Run: headless pygame with SDL's dummy video driver; simulated clock (each Clock.tick advances the game by its frame time, no real sleeping); random seed 0; keys injected as events and as key.get_pressed() state; no mouse input.
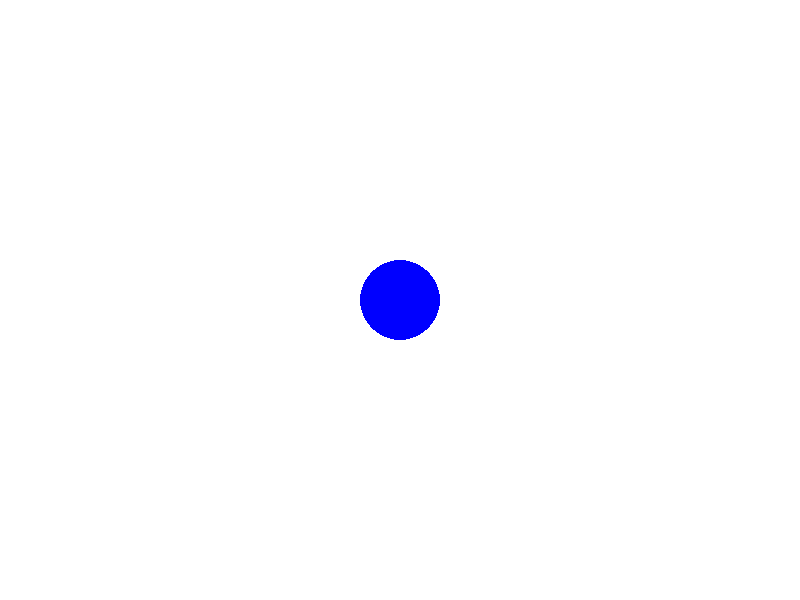
Frame 1 of 4 · flips 1–60 · no input
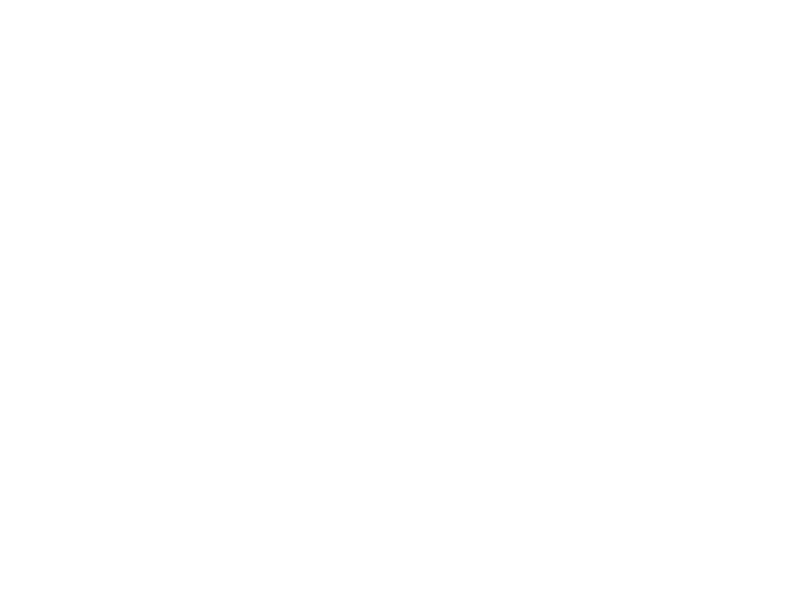
Frame 2 of 4 · flips 61–180 · tapped SPACE, RETURN · held RIGHT (→), D
Frame 3 of 4 · flips 181–300 · held DOWN (↓), S · screen unchanged from frame 2, image omitted
Frame 4 of 4 · flips 301–420 · held LEFT (←), A, UP (↑), W · screen same as frame 1, image omitted

The pygame program that drew these frames:

import pygame	#imports the pygame module

pygame.init()	#starts the game

# Window
HEIGHT = 600
WIDTH = 800
BGCOLOR = (255, 255, 255)
BLUE = (0, 0, 255)
win = pygame.display.set_mode((WIDTH, HEIGHT))		#sets up a window
pygame.display.set_caption("Simple Game")		#Gives the window a title
x_pos = WIDTH // 2 #sets the x position of the circle to the middle of the window
y_pos = HEIGHT // 2 #sets the y position of the circle to the middle of the window

running = True
while running:
    for event in pygame.event.get():
        if event.type == pygame.QUIT:
            running = False
    
    keys = pygame.key.get_pressed()
    if keys[pygame.K_LEFT] or keys[pygame.K_a]:
        x_pos -= 5
    if keys[pygame.K_RIGHT] or keys[pygame.K_d]:
        x_pos += 5
        
    color = BLUE
    win.fill(BGCOLOR)
    pygame.draw.circle(win, color, (x_pos, y_pos), 40)
    pygame.display.update()

pygame.quit()
